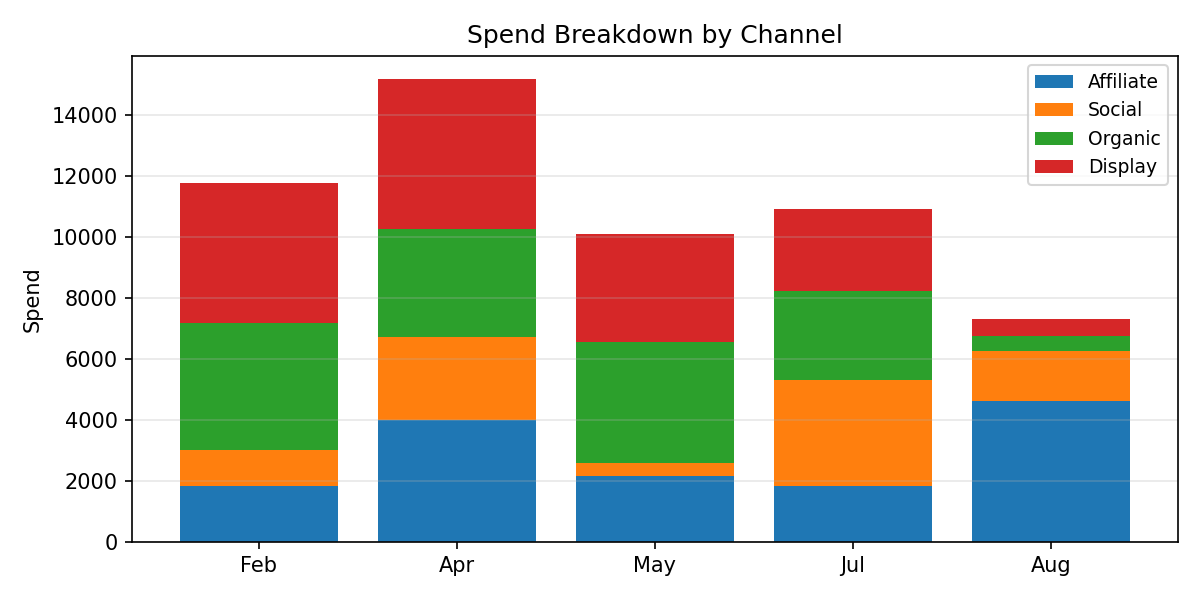

The table this chart was drawn from, first rows:
Period, Affiliate, Social, Organic, Display, Total
Feb, 1836, 1193, 4142, 4589, 11759
Apr, 4014, 2713, 3520, 4928, 15174
May, 2171, 408.3, 3983, 3549, 10111
Jul, 1838, 3474, 2905, 2688, 10906
Aug, 4629, 1625, 505.7, 546.4, 7307
